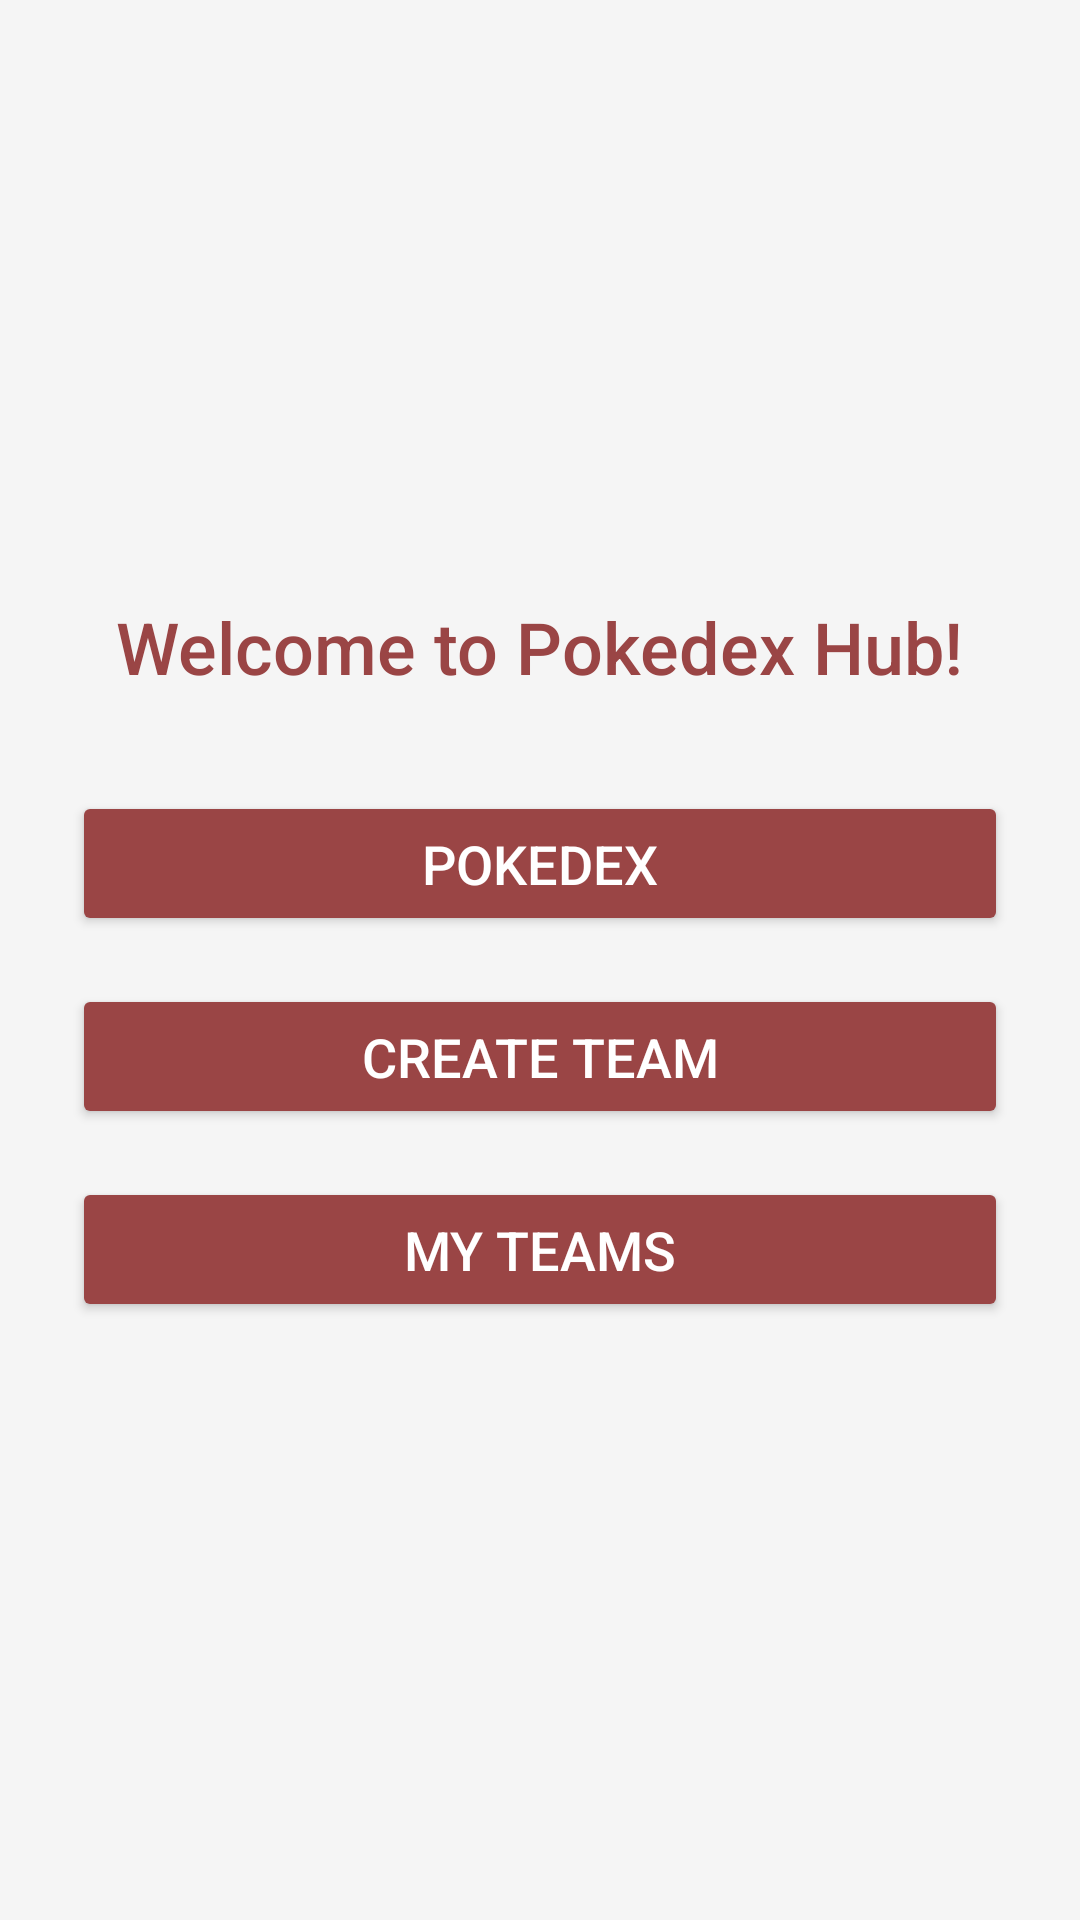

Reconstruct the res/layout file that produces this screen, plus the resources it refers to.
<!-- AndroidManifest.xml: application theme Theme.PokedexMobileapp -->
<!-- res/layout/fragment_hub.xml -->
<?xml version="1.0" encoding="utf-8"?>
<LinearLayout
    xmlns:android="http://schemas.android.com/apk/res/android"
    android:layout_width="match_parent"
    android:layout_height="match_parent"
    android:orientation="vertical"
    android:gravity="center"
    android:padding="24dp"
    android:background="@color/background_color">

    
    <TextView
        android:id="@+id/hubTitle"
        android:layout_width="wrap_content"
        android:layout_height="wrap_content"
        android:text="Welcome to Pokedex Hub!"
        android:textSize="24sp"
        android:textColor="@color/primary_color"
        android:fontFamily="sans-serif-medium"
        android:layout_marginBottom="32dp" />

    
    <Button
        android:id="@+id/pokedexButton"
        android:layout_width="match_parent"
        android:layout_height="wrap_content"
        android:layout_marginBottom="16dp"
        android:text="Pokedex"
        android:textSize="18sp"
        android:padding="12dp"
        android:backgroundTint="@color/primary_color"
        android:textColor="@android:color/white"
        android:elevation="4dp" />

    <Button
        android:id="@+id/createTeamButton"
        android:layout_width="match_parent"
        android:layout_height="wrap_content"
        android:layout_marginBottom="16dp"
        android:text="Create Team"
        android:textSize="18sp"
        android:padding="12dp"
        android:backgroundTint="@color/primary_color"
        android:textColor="@android:color/white"
        android:elevation="4dp" />

    <Button
        android:id="@+id/myTeamsButton"
        android:layout_width="match_parent"
        android:layout_height="wrap_content"
        android:text="My Teams"
        android:textSize="18sp"
        android:padding="12dp"
        android:backgroundTint="@color/primary_color"
        android:textColor="@android:color/white"
        android:elevation="4dp" />

</LinearLayout>
<!-- resources referenced by this layout -->
<resources>
  <color name="background_color">#F5F5F5</color>
  <color name="primary_color">#9a4545</color>
  <style name="Theme.PokedexMobileapp" parent="Theme.MaterialComponents.DayNight.DarkActionBar">
          
          <item name="colorPrimary">#9A4545</item>
          <item name="colorPrimaryVariant">@color/purple_700</item>
          <item name="colorOnPrimary">@color/white</item>
          
          <item name="colorSecondary">@color/teal_200</item>
          <item name="colorSecondaryVariant">@color/teal_700</item>
          <item name="colorOnSecondary">@color/black</item>
          
          <item name="android:statusBarColor">?attr/colorPrimaryVariant</item>
          
      </style>
  <color name="purple_700">#FF3700B3</color>
  <color name="white">#FFFFFFFF</color>
  <color name="teal_200">#FF03DAC5</color>
  <color name="teal_700">#FF018786</color>
  <color name="black">#FF000000</color>
</resources>
